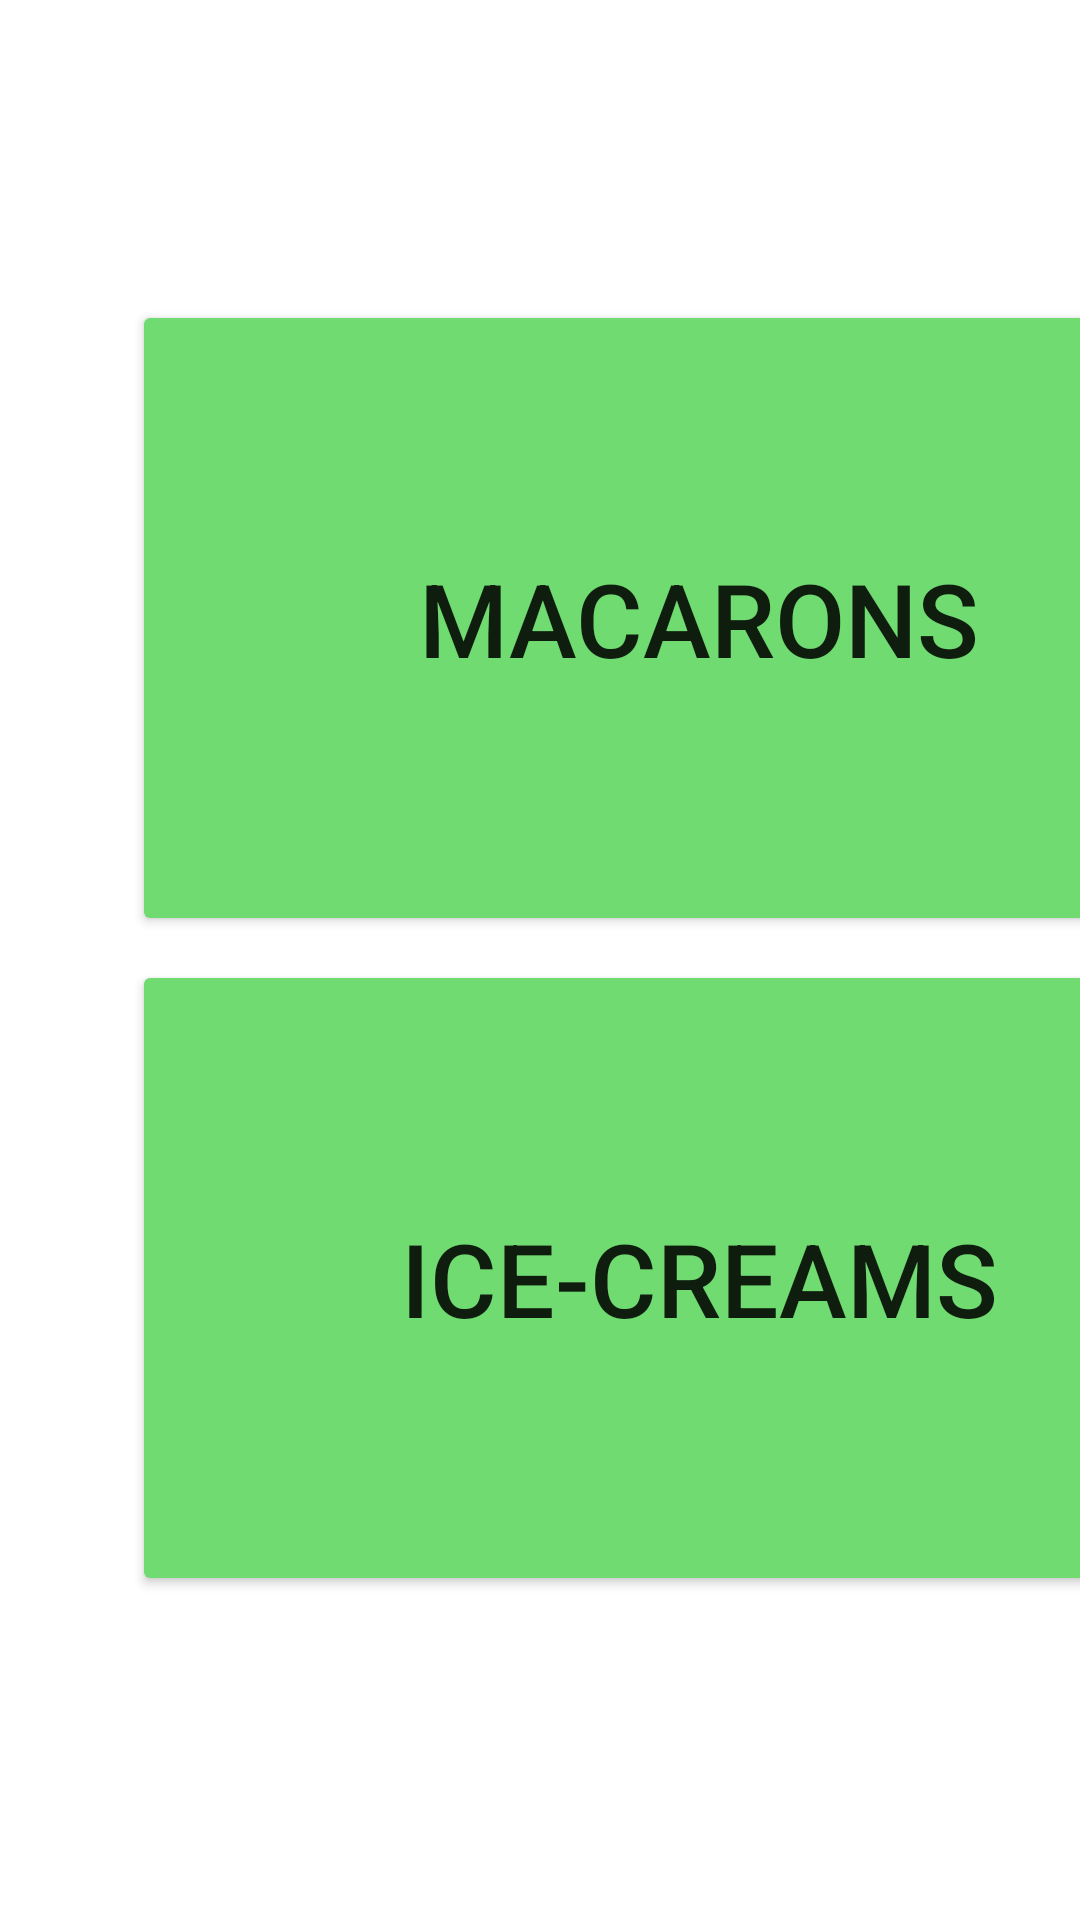

Produce the Android XML layout that renders to this screen, including the resource entries it uses.
<!-- AndroidManifest.xml: application theme Theme.PoS -->
<!-- res/layout/activity_product_cat.xml -->
<?xml version="1.0" encoding="utf-8"?>
<androidx.constraintlayout.widget.ConstraintLayout xmlns:android="http://schemas.android.com/apk/res/android"
    xmlns:app="http://schemas.android.com/apk/res-auto"
    xmlns:tools="http://schemas.android.com/tools"
    android:layout_width="match_parent"
    android:layout_height="match_parent"
    tools:context=".activity.ProductCatActivity">

    <Button
        android:id="@+id/btn_drink"
        android:layout_width="378dp"
        android:layout_height="212dp"
        android:layout_marginStart="28dp"
        android:layout_marginTop="100dp"
        android:backgroundTint="#70db70"
        android:text="@string/drinks"
        android:textSize="34sp"
        app:layout_constraintStart_toEndOf="@+id/btn_macaron"
        app:layout_constraintTop_toTopOf="parent"
        tools:ignore="MissingConstraints" />

    <Button
        android:id="@+id/btn_dessert"
        android:layout_width="378dp"
        android:layout_height="212dp"
        android:layout_marginStart="28dp"
        android:layout_marginTop="100dp"
        android:layout_marginEnd="44dp"
        android:backgroundTint="#70db70"
        android:text="@string/desserts"
        android:textSize="34sp"
        app:layout_constraintEnd_toEndOf="parent"
        app:layout_constraintHorizontal_bias="1.0"
        app:layout_constraintStart_toEndOf="@+id/btn_drink"
        app:layout_constraintTop_toTopOf="parent"
        tools:ignore="MissingConstraints" />

    <Button
        android:id="@+id/btn_fruit"
        android:layout_width="378dp"
        android:layout_height="212dp"
        android:layout_marginStart="28dp"
        android:layout_marginEnd="44dp"
        android:layout_marginBottom="100dp"
        android:backgroundTint="#70db70"
        android:text="@string/fruits"
        android:textSize="34sp"
        app:layout_constraintBottom_toBottomOf="parent"
        app:layout_constraintEnd_toEndOf="parent"
        app:layout_constraintStart_toEndOf="@+id/btn_thaidish"
        app:layout_constraintTop_toBottomOf="@+id/btn_dessert"
        tools:ignore="MissingConstraints" />

    <Button
        android:id="@+id/btn_macaron"
        android:layout_width="378dp"
        android:layout_height="212dp"
        android:layout_marginStart="44dp"
        android:layout_marginTop="100dp"
        android:backgroundTint="#70db70"
        android:text="@string/macarons"
        android:textSize="34sp"
        app:layout_constraintStart_toStartOf="parent"
        app:layout_constraintTop_toTopOf="parent"
        tools:ignore="MissingConstraints" />

    <Button
        android:id="@+id/btn_icecream"
        android:layout_width="378dp"
        android:layout_height="212dp"
        android:layout_marginStart="44dp"
        android:layout_marginBottom="100dp"
        android:backgroundTint="#70db70"
        android:text="@string/icecreams"
        android:textSize="34sp"
        app:layout_constraintBottom_toBottomOf="parent"
        app:layout_constraintStart_toStartOf="parent"
        app:layout_constraintTop_toBottomOf="@+id/btn_macaron"
        tools:ignore="MissingConstraints" />

    <Button
        android:id="@+id/btn_thaidish"
        android:layout_width="378dp"
        android:layout_height="212dp"
        android:layout_marginStart="28dp"
        android:layout_marginBottom="100dp"
        android:backgroundTint="#70db70"
        android:text="@string/thaidishes"
        android:textSize="34sp"
        app:layout_constraintBottom_toBottomOf="parent"
        app:layout_constraintStart_toEndOf="@+id/btn_icecream"
        app:layout_constraintTop_toBottomOf="@+id/btn_drink"
        tools:ignore="MissingConstraints" />
</androidx.constraintlayout.widget.ConstraintLayout>
<!-- resources referenced by this layout -->
<resources>
  <string name="desserts">Desserts</string>
  <string name="drinks">Drinks</string>
  <string name="fruits">Fruits</string>
  <string name="icecreams">Ice-creams</string>
  <string name="macarons">Macarons</string>
  <string name="thaidishes">Thai Dishes</string>
  <style name="Theme.PoS" parent="Theme.MaterialComponents.DayNight.DarkActionBar">
          
          <item name="colorPrimary">#009933</item>
          <item name="colorPrimaryVariant">#00802b</item>
          <item name="colorOnPrimary">@color/white</item>
          
          <item name="colorSecondary">@color/teal_200</item>
          <item name="colorSecondaryVariant">@color/teal_700</item>
          <item name="colorOnSecondary">@color/black</item>
          
          <item name="android:statusBarColor" tools:targetApi="l">?attr/colorPrimaryVariant</item>
          
      </style>
  <!-- not gathered from this repository: default colours our renderer supplied (Android Studio template values) -->
  <color name="teal_200">#FF03DAC5</color>
  <color name="teal_700">#FF018786</color>
  <color name="black">#FF000000</color>
  <color name="white">#FFFFFFFF</color>
</resources>
